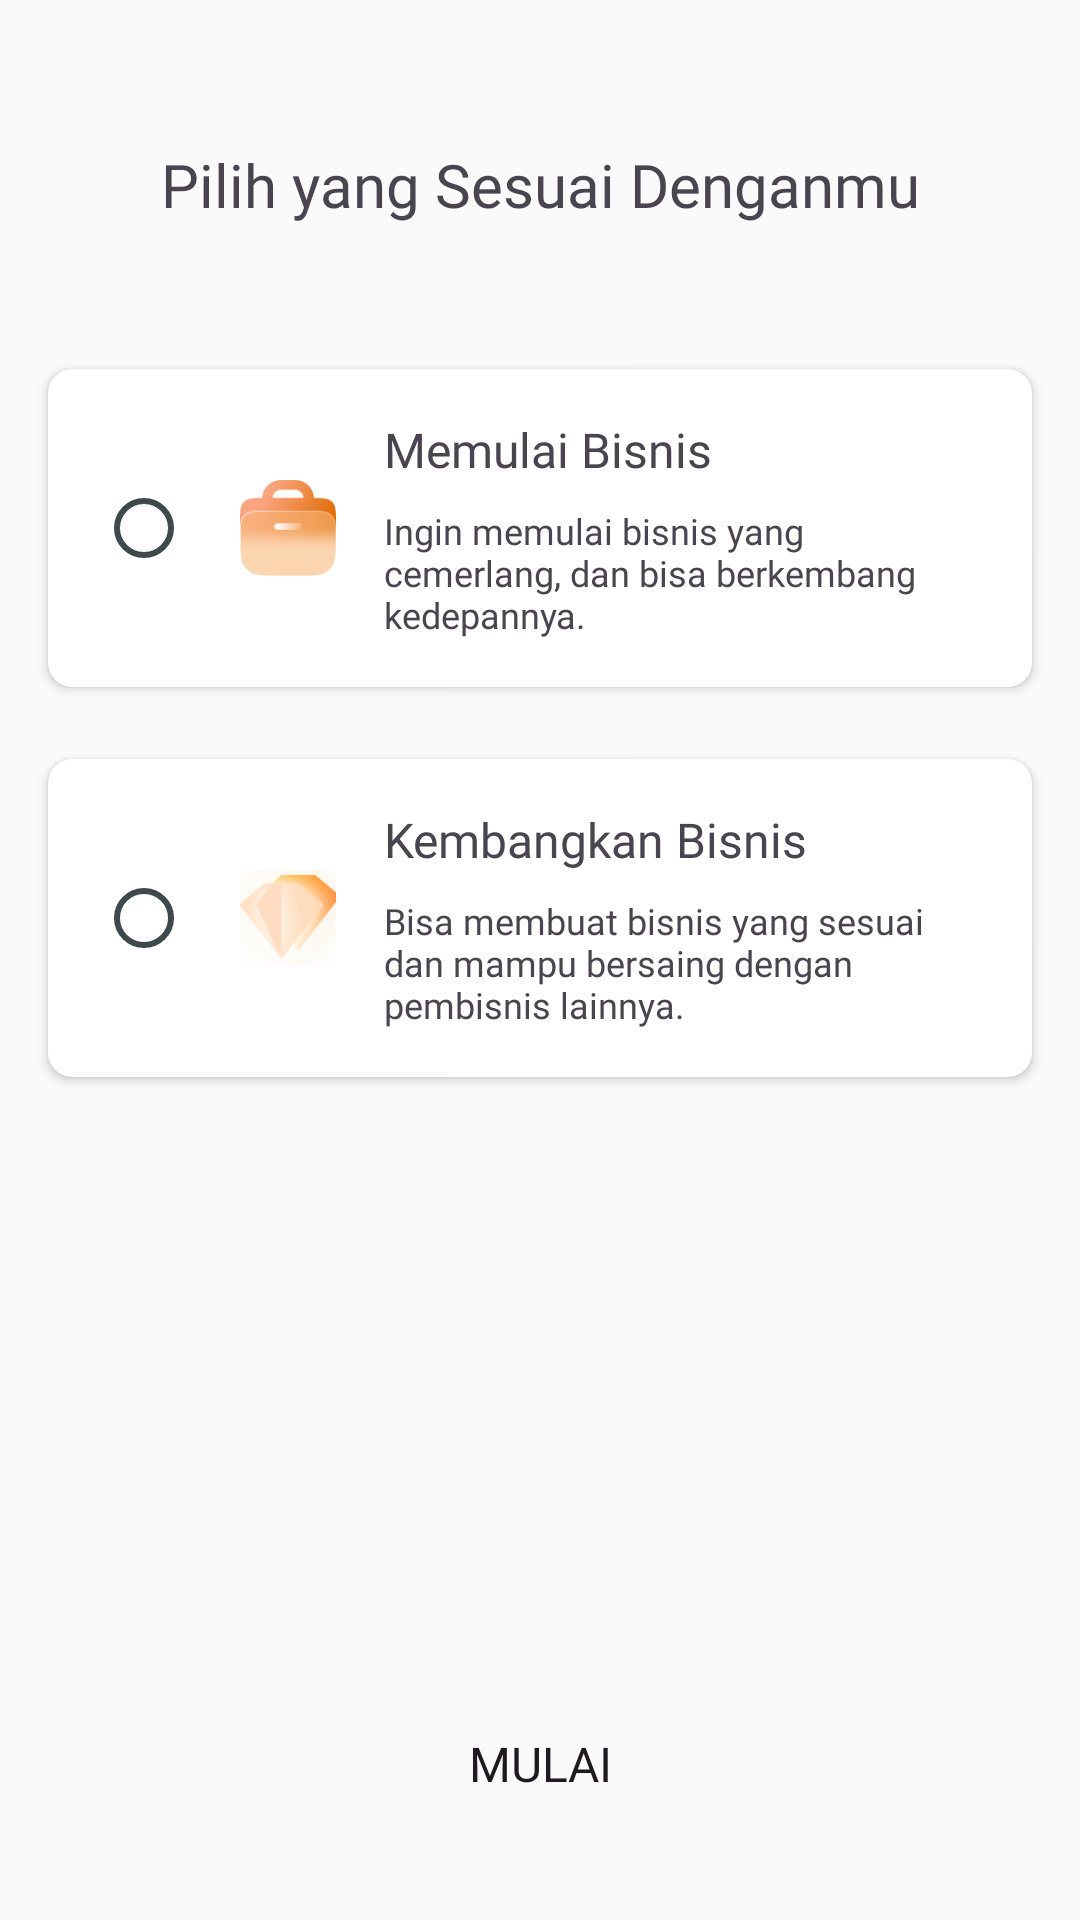

Write the Android layout XML for this screen, with the resource values it uses.
<!-- AndroidManifest.xml: application theme Theme.Pandoe -->
<!-- res/layout/activity_start.xml -->
<?xml version="1.0" encoding="utf-8"?>
<androidx.constraintlayout.widget.ConstraintLayout xmlns:android="http://schemas.android.com/apk/res/android"
    xmlns:app="http://schemas.android.com/apk/res-auto"
    xmlns:tools="http://schemas.android.com/tools"
    android:id="@+id/main"
    android:layout_width="match_parent"
    android:layout_height="match_parent"
    tools:context=".ui.start.StartActivity">

    <TextView
        android:id="@+id/tv_title"
        android:layout_width="wrap_content"
        android:layout_height="wrap_content"
        android:layout_marginTop="48dp"
        android:fontFamily="@font/dm_sans_bold"
        android:text="@string/start_title"
        android:textSize="20sp"
        app:layout_constraintEnd_toEndOf="parent"
        app:layout_constraintStart_toStartOf="parent"
        app:layout_constraintTop_toTopOf="parent" />

    <androidx.cardview.widget.CardView
        android:id="@+id/card_new_business"
        android:layout_width="0dp"
        android:layout_height="wrap_content"
        android:layout_marginStart="16dp"
        android:layout_marginTop="48dp"
        android:layout_marginEnd="16dp"
        app:cardCornerRadius="8dp"
        app:layout_constraintEnd_toEndOf="parent"
        app:layout_constraintStart_toStartOf="parent"
        app:layout_constraintTop_toBottomOf="@+id/tv_title">

        <androidx.constraintlayout.widget.ConstraintLayout
            android:layout_width="match_parent"
            android:layout_height="match_parent"
            android:minHeight="100dp">

            <RadioButton
                android:id="@+id/rb_new_business"
                android:layout_width="wrap_content"
                android:layout_height="wrap_content"
                android:layout_marginStart="16dp"
                app:layout_constraintBottom_toBottomOf="parent"
                app:layout_constraintStart_toStartOf="parent"
                app:layout_constraintTop_toTopOf="parent" />

            <ImageView
                android:id="@+id/iv_new_business"
                android:layout_width="32dp"
                android:layout_height="32dp"
                app:layout_constraintBottom_toBottomOf="parent"
                app:layout_constraintStart_toEndOf="@+id/rb_new_business"
                app:layout_constraintTop_toTopOf="parent"
                app:srcCompat="@drawable/create_business" />

            <TextView
                android:id="@+id/tv_new_business_titile"
                android:layout_width="wrap_content"
                android:layout_height="wrap_content"
                android:layout_marginStart="16dp"
                android:layout_marginTop="16dp"
                android:layout_marginEnd="16dp"
                android:fontFamily="@font/dm_sans_bold"
                android:text="@string/new_business_titile"
                android:textSize="16sp"
                app:layout_constraintEnd_toEndOf="parent"
                app:layout_constraintHorizontal_bias="0.0"
                app:layout_constraintStart_toEndOf="@+id/iv_new_business"
                app:layout_constraintTop_toTopOf="parent" />

            <TextView
                android:id="@+id/tv_new_business_description"
                android:layout_width="0dp"
                android:layout_height="wrap_content"
                android:layout_marginStart="16dp"
                android:layout_marginTop="8dp"
                android:layout_marginEnd="16dp"
                android:layout_marginBottom="16dp"
                android:fontFamily="@font/dm_sans"
                android:text="@string/new_business_description"
                android:textSize="12sp"
                app:layout_constraintBottom_toBottomOf="parent"
                app:layout_constraintEnd_toEndOf="parent"
                app:layout_constraintStart_toEndOf="@+id/iv_new_business"
                app:layout_constraintTop_toBottomOf="@+id/tv_new_business_titile"
                app:layout_constraintVertical_bias="0.0" />

        </androidx.constraintlayout.widget.ConstraintLayout>

    </androidx.cardview.widget.CardView>

    <androidx.cardview.widget.CardView
        android:id="@+id/card_growth_business"
        android:layout_width="0dp"
        android:layout_height="wrap_content"
        android:layout_marginStart="16dp"
        android:layout_marginTop="24dp"
        android:layout_marginEnd="16dp"
        app:cardCornerRadius="8dp"
        android:foregroundGravity="center_vertical"
        app:layout_constraintEnd_toEndOf="parent"
        app:layout_constraintStart_toStartOf="parent"
        app:layout_constraintTop_toBottomOf="@+id/card_new_business">

        <androidx.constraintlayout.widget.ConstraintLayout
            android:layout_width="match_parent"
            android:layout_height="match_parent"
            android:minHeight="100dp">

            <RadioButton
                android:id="@+id/rb_growth_business"
                android:layout_width="wrap_content"
                android:layout_height="wrap_content"
                android:layout_marginStart="16dp"
                app:layout_constraintBottom_toBottomOf="parent"
                app:layout_constraintStart_toStartOf="parent"
                app:layout_constraintTop_toTopOf="parent" />

            <ImageView
                android:id="@+id/iv_growth_business"
                android:layout_width="32dp"
                android:layout_height="32dp"
                app:layout_constraintBottom_toBottomOf="parent"
                app:layout_constraintStart_toEndOf="@+id/rb_growth_business"
                app:layout_constraintTop_toTopOf="parent"
                app:srcCompat="@drawable/growth_business" />

            <TextView
                android:id="@+id/tv_growth_business_titile"
                android:layout_width="wrap_content"
                android:layout_height="wrap_content"
                android:layout_marginStart="16dp"
                android:layout_marginTop="16dp"
                android:layout_marginEnd="16dp"
                android:fontFamily="@font/dm_sans_bold"
                android:text="@string/growth_business_titile"
                android:textSize="16sp"
                app:layout_constraintEnd_toEndOf="parent"
                app:layout_constraintHorizontal_bias="0.0"
                app:layout_constraintStart_toEndOf="@+id/iv_growth_business"
                app:layout_constraintTop_toTopOf="parent" />

            <TextView
                android:id="@+id/tv_growth_business_description"
                android:layout_width="0dp"
                android:layout_height="wrap_content"
                android:layout_marginStart="16dp"
                android:layout_marginTop="8dp"
                android:layout_marginEnd="16dp"
                android:layout_marginBottom="16dp"
                android:fontFamily="@font/dm_sans"
                android:text="@string/growth_business_description"
                android:textSize="12sp"
                app:layout_constraintBottom_toBottomOf="parent"
                app:layout_constraintEnd_toEndOf="parent"
                app:layout_constraintStart_toEndOf="@+id/iv_growth_business"
                app:layout_constraintTop_toBottomOf="@+id/tv_growth_business_titile"
                app:layout_constraintVertical_bias="0.0" />

        </androidx.constraintlayout.widget.ConstraintLayout>

    </androidx.cardview.widget.CardView>

    <Button
        android:id="@+id/start_button"
        android:layout_width="0dp"
        android:layout_height="wrap_content"
        android:layout_marginStart="16dp"
        android:layout_marginTop="48dp"
        android:layout_marginEnd="16dp"
        android:layout_marginBottom="28dp"
        android:background="@drawable/button_background"
        android:fontFamily="@font/dm_sans_bold"
        android:padding="12dp"
        android:text="@string/start"
        android:textSize="16sp"
        app:layout_constraintBottom_toBottomOf="parent"
        app:layout_constraintEnd_toEndOf="parent"
        app:layout_constraintHorizontal_bias="0.0"
        app:layout_constraintStart_toStartOf="parent"
        app:layout_constraintTop_toBottomOf="@+id/card_growth_business"
        app:layout_constraintVertical_bias="1.0" />

</androidx.constraintlayout.widget.ConstraintLayout>
<!-- resources referenced by this layout -->
<resources>
  <string name="growth_business_description">Bisa membuat bisnis yang sesuai dan mampu bersaing dengan pembisnis lainnya.</string>
  <string name="growth_business_titile">Kembangkan Bisnis</string>
  <string name="new_business_description">Ingin memulai bisnis yang cemerlang, dan bisa berkembang kedepannya.</string>
  <string name="new_business_titile">Memulai Bisnis</string>
  <string name="start">Mulai</string>
  <string name="start_title">Pilih yang Sesuai Denganmu</string>
  <style name="Theme.Pandoe" parent="Base.Theme.Pandoe" />
  <color name="md_theme_primary">#003778</color>
  <color name="md_theme_onPrimary">#FFFFFF</color>
  <color name="md_theme_primaryContainer">#003778</color>
  <color name="md_theme_onPrimaryContainer">#FFFFFF</color>
  <color name="md_theme_secondary">#E1F0F1</color>
  <color name="md_theme_onSecondary">#FFFFFF</color>
  <color name="md_theme_secondaryContainer">#248DE6</color>
  <color name="md_theme_onSecondaryContainer">#FFFFFF</color>
  <color name="md_theme_tertiary">#FFF9FC</color>
  <color name="md_theme_onTertiary">#3C2752</color>
  <color name="md_theme_tertiaryContainer">#E2C5FB</color>
  <color name="md_theme_onTertiaryContainer">#49335F</color>
  <color name="md_theme_error">#FF5070</color>
  <color name="md_theme_onError">#FFB4AB</color>
  <color name="md_theme_errorContainer">#FF5070</color>
  <color name="md_theme_onErrorContainer">#FFDAD6</color>
  <color name="md_theme_background">#FAFAFA</color>
  <color name="md_theme_onBackground">#19265A</color>
  <color name="md_theme_surface">#F6FAFB</color>
  <color name="md_theme_onSurface">#181C1E</color>
  <color name="md_theme_surfaceVariant">#D9E4E8</color>
  <color name="md_theme_onSurfaceVariant">#3E494B</color>
  <color name="md_theme_outline">#6E797C</color>
  <color name="md_theme_outlineVariant">#BDC8CC</color>
  <color name="md_theme_inverseSurface">#2C3132</color>
  <color name="md_theme_inverseOnSurface">#EDF1F3</color>
  <color name="md_theme_inversePrimary">#71D4E9</color>
  <color name="md_theme_primaryFixed">#A4EEFF</color>
  <color name="md_theme_onPrimaryFixed">#001F25</color>
  <color name="md_theme_primaryFixedDim">#71D4E9</color>
  <color name="md_theme_onPrimaryFixedVariant">#004E5A</color>
  <color name="md_theme_secondaryFixed">#C4E9F2</color>
  <color name="md_theme_onSecondaryFixed">#001F25</color>
  <color name="md_theme_secondaryFixedDim">#A9CDD5</color>
  <color name="md_theme_onSecondaryFixedVariant">#294C53</color>
  <color name="md_theme_tertiaryFixed">#F0DBFF</color>
  <color name="md_theme_onTertiaryFixed">#26113B</color>
  <color name="md_theme_tertiaryFixedDim">#D8BCF1</color>
  <color name="md_theme_onTertiaryFixedVariant">#533D6A</color>
  <color name="md_theme_surfaceDim">#D6DBDC</color>
  <color name="md_theme_surfaceBright">#F6FAFB</color>
  <color name="md_theme_surfaceContainerLowest">#FFFFFF</color>
  <color name="md_theme_surfaceContainerLow">#F0F4F5</color>
  <color name="md_theme_surfaceContainer">#EAEEF0</color>
  <color name="md_theme_surfaceContainerHigh">#E5E9EA</color>
  <color name="md_theme_surfaceContainerHighest">#DFE3E4</color>
</resources>
